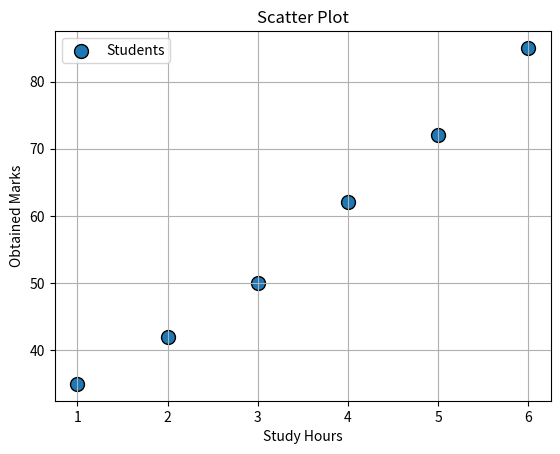

Python code for this plot:
import matplotlib.pyplot as plt

def main():
    study_hours = [1,2,3,4,5,6]
    marks = [35,42,50,62,72,85]

    plt.scatter(
        study_hours,
        marks,
        s = 100,
        marker = "o",
        alpha = 1.0,
        edgecolors = "black",
        linewidths = 1,
        label = "Students"
    )

    plt.title("Scatter Plot")
    plt.xlabel("Study Hours")
    plt.ylabel("Obtained Marks")
    plt.grid(True)
    plt.legend()
    plt.show()

if __name__ == "__main__":
    main()
